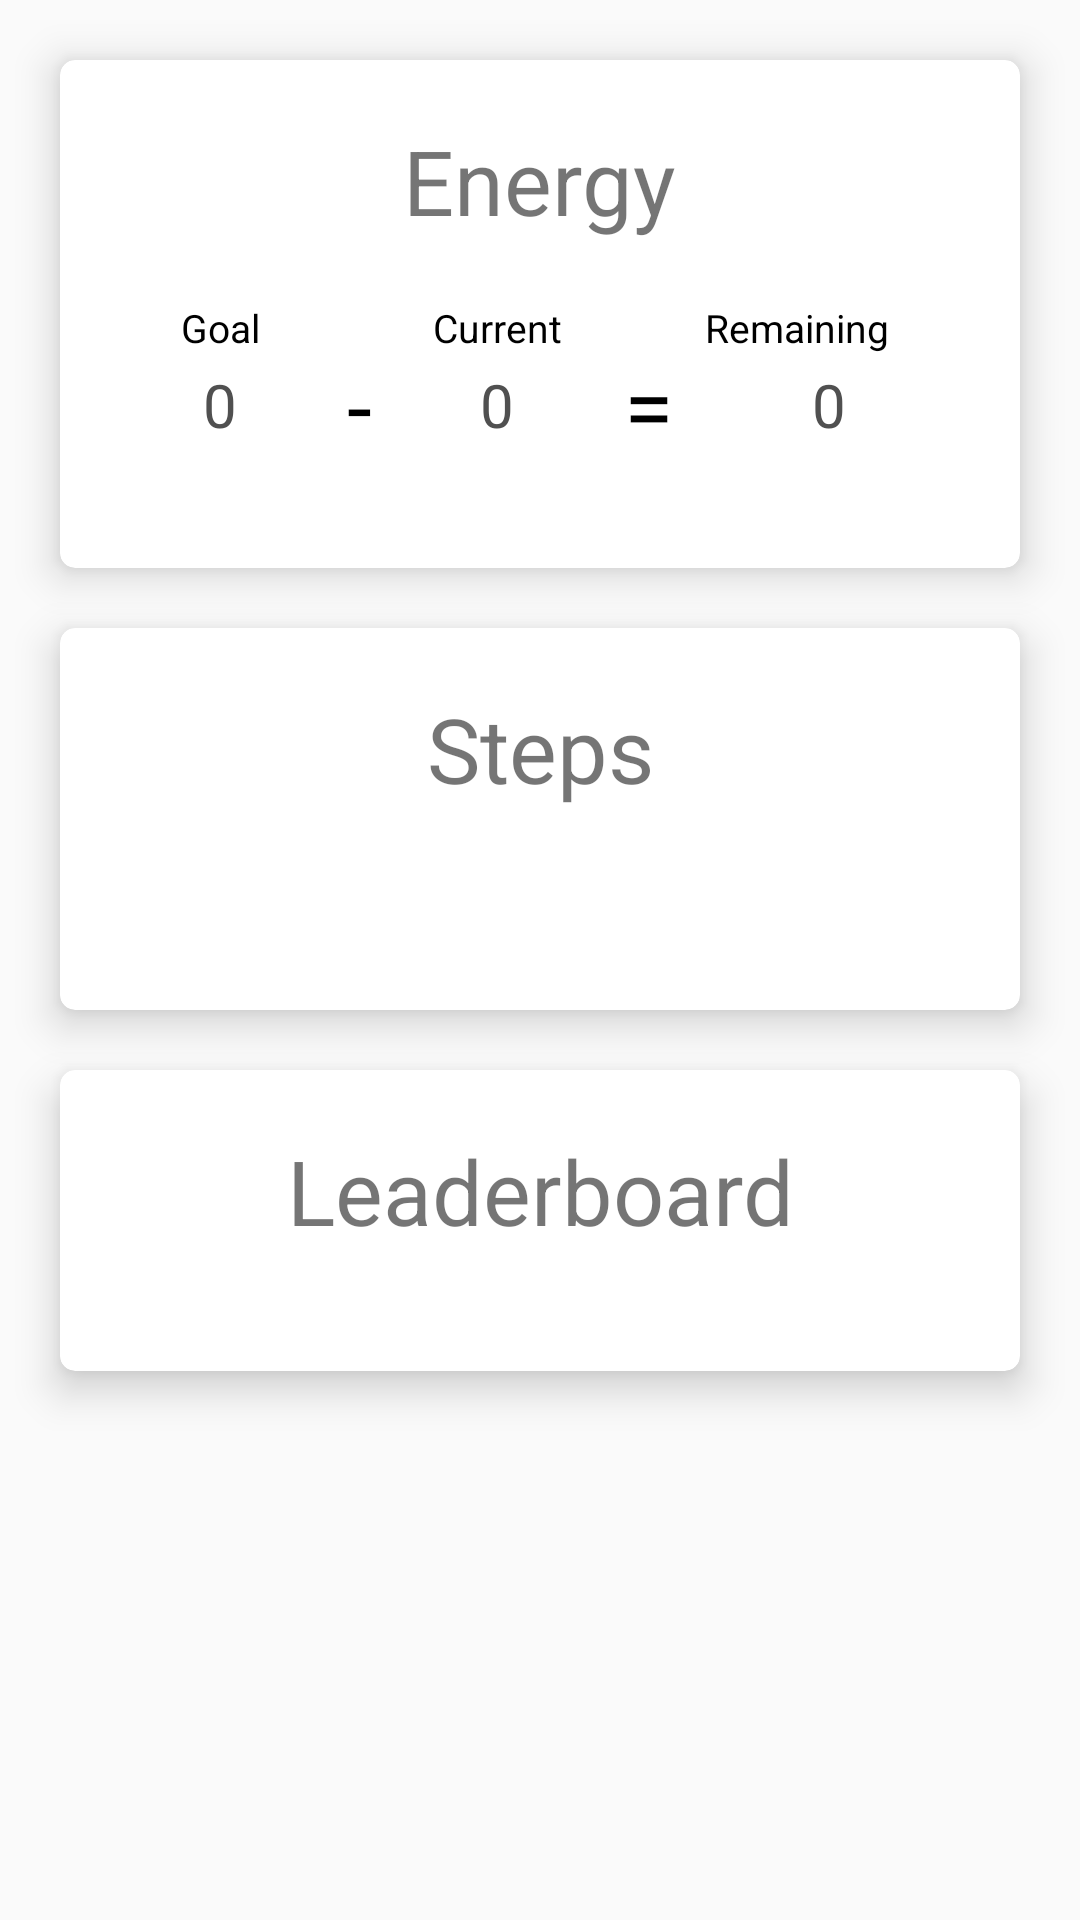

Reconstruct the res/layout file that produces this screen, plus the resources it refers to.
<!-- AndroidManifest.xml: application theme AppTheme -->
<!-- res/layout/fragment_home.xml -->
<ScrollView xmlns:android="http://schemas.android.com/apk/res/android"
    xmlns:app="http://schemas.android.com/apk/res-auto"
    xmlns:tools="http://schemas.android.com/tools"
    android:layout_width="match_parent"
    android:layout_height="match_parent">

    <LinearLayout xmlns:android="http://schemas.android.com/apk/res/android"
        xmlns:app="http://schemas.android.com/apk/res-auto"
        xmlns:tools="http://schemas.android.com/tools"
        android:layout_width="match_parent"
        android:layout_height="wrap_content"
        android:orientation="vertical"
        tools:context="grp2.fitness.fragments.HomeFragment">

        <android.support.v7.widget.CardView
            android:id="@+id/diarycard"
            android:layout_width="match_parent"
            android:layout_height="wrap_content"
            android:layout_marginLeft="20dp"
            android:layout_marginRight="20dp"
            android:layout_marginTop="20dp"
            app:cardCornerRadius="5dp"
            app:cardElevation="8dp">

            <LinearLayout
                android:layout_width="match_parent"
                android:layout_height="match_parent"
                android:orientation="vertical">

                <TextView
                    android:layout_width="wrap_content"
                    android:layout_height="wrap_content"
                    android:layout_gravity="center"
                    android:layout_marginTop="20dp"
                    android:text="Energy"
                    android:textSize="30sp" />

                <LinearLayout
                    android:layout_width="match_parent"
                    android:layout_height="wrap_content"
                    android:gravity="center_vertical"
                    android:orientation="horizontal"
                    android:padding="20dp"
                    android:weightSum="5">

                    <RelativeLayout
                        android:layout_width="50dp"
                        android:layout_height="69dp"
                        android:layout_weight="1">

                        <TextView
                            android:id="@+id/goaltxt"
                            android:layout_width="wrap_content"
                            android:layout_height="24dp"
                            android:layout_alignParentTop="true"
                            android:layout_centerHorizontal="true"
                            android:layout_marginTop="0dp"
                            android:text="Goal"
                            android:textColor="#000000"
                            android:textSize="13sp" />

                        <TextView
                            android:id="@+id/goalcal"
                            android:layout_width="wrap_content"
                            android:layout_height="wrap_content"
                            android:layout_centerInParent="true"
                            android:text="0"
                            android:textColor="#505050"
                            android:textSize="20sp" />

                    </RelativeLayout>

                    <TextView
                        android:id="@+id/minus"
                        android:layout_width="wrap_content"
                        android:layout_height="wrap_content"
                        android:layout_weight="1"
                        android:text="-"
                        android:textAlignment="center"
                        android:textColor="#000000"
                        android:textSize="30sp" />

                    <RelativeLayout
                        android:layout_width="50dp"
                        android:layout_height="69dp"
                        android:layout_weight="1">

                        <TextView
                            android:id="@+id/currentxt"
                            android:layout_width="wrap_content"
                            android:layout_height="wrap_content"
                            android:layout_alignParentTop="true"
                            android:layout_centerHorizontal="true"
                            android:text="Current"
                            android:textColor="#000000"
                            android:textSize="13sp" />

                        <TextView
                            android:id="@+id/currentcal"
                            android:layout_width="wrap_content"
                            android:layout_height="wrap_content"
                            android:layout_centerInParent="true"
                            android:text="0"
                            android:textColor="#505050"
                            android:textSize="20sp" />

                    </RelativeLayout>

                    <TextView
                        android:id="@+id/equal"
                        android:layout_width="wrap_content"
                        android:layout_height="wrap_content"
                        android:layout_weight="1"
                        android:text="="
                        android:textAlignment="center"
                        android:textColor="#000000"
                        android:textSize="30sp" />

                    <RelativeLayout
                        android:layout_width="70dp"
                        android:layout_height="69dp"
                        android:layout_weight="1">

                        <TextView
                            android:id="@+id/remainingtxt"
                            android:layout_width="85dp"
                            android:layout_height="wrap_content"
                            android:layout_alignParentEnd="true"
                            android:layout_alignParentTop="true"
                            android:text="Remaining"
                            android:textColor="#000000"
                            android:textSize="13sp" />

                        <TextView
                            android:id="@+id/remainingcal"
                            android:layout_width="wrap_content"
                            android:layout_height="wrap_content"
                            android:layout_centerInParent="true"
                            android:text="0"
                            android:textColor="#505050"
                            android:textSize="20sp" />

                    </RelativeLayout>

                </LinearLayout>

            </LinearLayout>

        </android.support.v7.widget.CardView>

        <android.support.v7.widget.CardView
            android:id="@+id/pedometercard"
            android:layout_width="match_parent"
            android:layout_height="wrap_content"
            android:layout_marginBottom="20dp"
            android:layout_marginLeft="20dp"
            android:layout_marginRight="20dp"
            android:layout_marginTop="20dp"
            app:cardCornerRadius="5dp"
            app:cardElevation="8dp">

            <LinearLayout
                android:layout_width="match_parent"
                android:layout_height="match_parent"
                android:orientation="vertical">

                <TextView
                    android:layout_width="match_parent"
                    android:layout_height="wrap_content"
                    android:layout_margin="20dp"
                    android:gravity="center"
                    android:text="Steps"
                    android:textSize="30sp" />

                <TextView
                    android:id="@+id/pedometer_text"
                    android:layout_width="match_parent"
                    android:layout_height="match_parent"
                    android:layout_marginBottom="20dp"
                    android:layout_weight="1"
                    android:gravity="center"
                    android:textSize="20sp" />

            </LinearLayout>

        </android.support.v7.widget.CardView>

        <android.support.v7.widget.CardView
            android:id="@+id/leaderboardcard"
            android:layout_width="match_parent"
            android:layout_height="wrap_content"
            android:layout_marginBottom="20dp"
            android:layout_marginLeft="20dp"
            android:layout_marginRight="20dp"
            app:cardCornerRadius="5dp"
            app:cardElevation="8dp">

            <LinearLayout
                android:layout_width="match_parent"
                android:layout_height="wrap_content"
                android:orientation="vertical">

                <TextView
                    android:layout_width="match_parent"
                    android:layout_height="wrap_content"
                    android:layout_margin="20dp"
                    android:gravity="center"
                    android:text="Leaderboard"
                    android:textSize="30sp" />

                <android.support.v7.widget.RecyclerView
                    android:id="@+id/menu_leaderboard"
                    android:layout_width="match_parent"
                    android:layout_height="match_parent"
                    android:layout_margin="10dp"
                    android:layout_weight="1" />

            </LinearLayout>

        </android.support.v7.widget.CardView>

    </LinearLayout>

</ScrollView>
<!-- resources referenced by this layout -->
<resources>
  <style name="AppTheme" parent="Theme.AppCompat.DayNight.NoActionBar">
          
          <item name="colorPrimary">@color/colorPrimary</item>
          <item name="colorPrimaryDark">@color/colorPrimaryDark</item>
          <item name="colorAccent">@color/colorAccent</item>
          <item name="preferenceTheme">@style/PreferenceThemeOverlay</item>
      </style>
  <color name="colorPrimary">#31408e</color>
  <color name="colorPrimaryDark">#212c70</color>
  <color name="colorAccent">#FF4081</color>
</resources>
